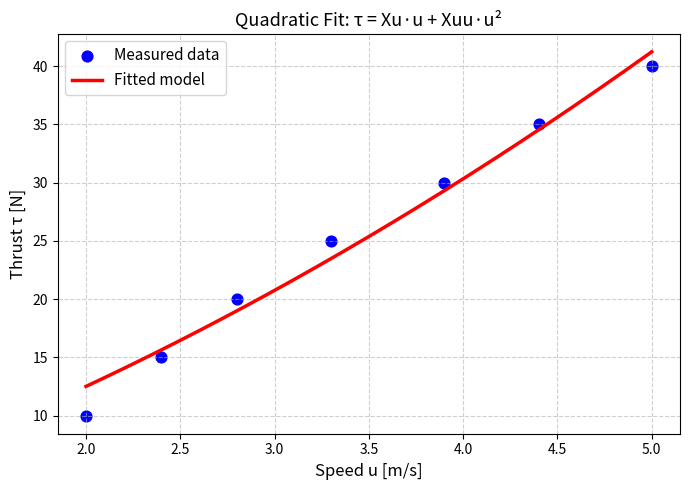

The matplotlib source for this figure:
import numpy as np
import matplotlib.pyplot as plt

# Example data (replace with your actual data)
speed = np.array([2.0, 2.4, 2.8, 3.3, 3.9, 4.4, 5.0])
thrust = np.array([10.0, 15.0, 20.0, 25.0, 30.0, 35.0, 40.0])

# Construct regression matrix [speed, speed^2]
A = np.column_stack((speed, speed**2))

# Solve least squares: thrust ≈ A @ [Xu, Xuu]
coeffs, residuals, rank, s = np.linalg.lstsq(A, thrust, rcond=None)
Xu, Xuu = coeffs

print(f"Xu  = {Xu:.6f}")
print(f"Xuu = {Xuu:.6f}")


speed_fit = np.linspace(min(speed), max(speed), 200)
thrust_fit = Xu * speed_fit + Xuu * speed_fit**2

# ===========================
# 4️⃣  Plotting
# ===========================
plt.figure(figsize=(7,5))
plt.scatter(speed, thrust, color='blue', label='Measured data', s=60)
plt.plot(speed_fit, thrust_fit, 'r-', linewidth=2.5, label='Fitted model')
plt.xlabel('Speed u [m/s]', fontsize=12)
plt.ylabel('Thrust τ [N]', fontsize=12)
plt.title('Quadratic Fit: τ = Xu·u + Xuu·u²', fontsize=13)
plt.grid(True, linestyle='--', alpha=0.6)
plt.legend(fontsize=11)
plt.tight_layout()
plt.show()